Run: headless pygame with SDL's dummy video driver; simulated clock (each Clock.tick advances the game by its frame time, no real sleeping); random seed 0; keys injected as events and as key.get_pressed() state; no mouse input.
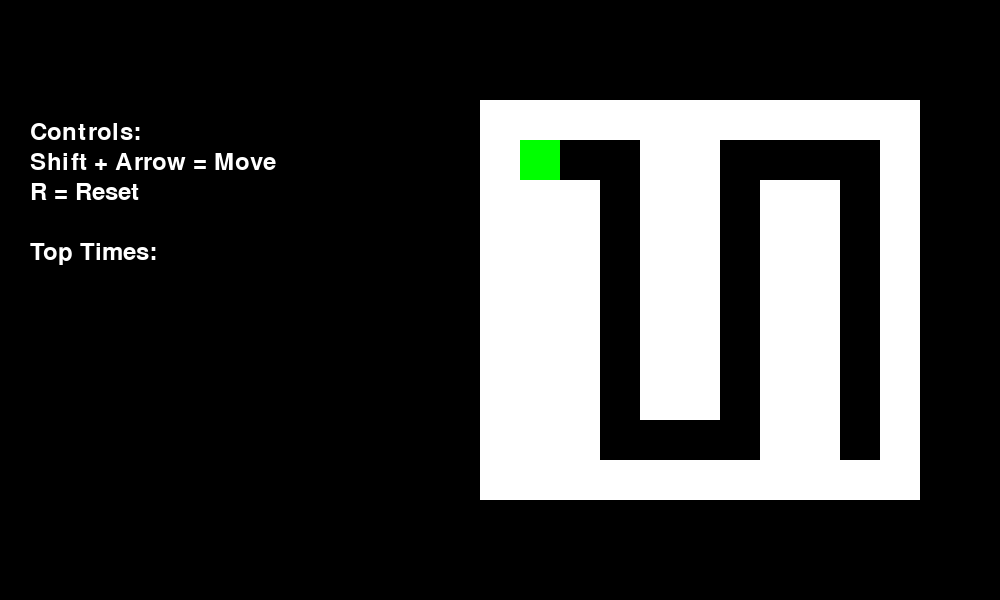
Frame 1 of 4 · flips 1–60 · no input
Frame 2 of 4 · flips 61–180 · tapped SPACE, RETURN · held RIGHT (→), D · screen unchanged from frame 1, image omitted
Frame 3 of 4 · flips 181–300 · held DOWN (↓), S · screen unchanged from frame 2, image omitted
Frame 4 of 4 · flips 301–420 · held LEFT (←), A, UP (↑), W · screen unchanged from frame 3, image omitted

The pygame program that drew these frames:

import pygame
import time

pygame.init()

# Set up the screen
screen_width = 1000  # Increased width to accommodate score table
screen_height = 600
cell_size = 40  # Size of each cell in the maze

screen = pygame.display.set_mode((screen_width, screen_height))
pygame.display.set_caption("Maze Game with Scores")

# Define the maze layout
maze = [
    [1, 1, 1, 1, 1, 1, 1, 1, 1, 1, 1],
    [1, 2, 0, 0, 1, 1, 0, 0, 0, 0, 1],  # Start point
    [1, 1, 1, 0, 1, 1, 0, 1, 1, 0, 1],
    [1, 1, 1, 0, 1, 1, 0, 1, 1, 0, 1],
    [1, 1, 1, 0, 1, 1, 0, 1, 1, 0, 1],
    [1, 1, 1, 0, 1, 1, 0, 1, 1, 0, 1],
    [1, 1, 1, 0, 1, 1, 0, 1, 1, 0, 1],
    [1, 1, 1, 0, 1, 1, 0, 1, 1, 0, 1],
    [1, 1, 1, 0, 0, 0, 0, 1, 1, 3, 1],  # Finish point
    [1, 1, 1, 1, 1, 1, 1, 1, 1, 1, 1]
]

# Score tracking
scores = []

# Font for text rendering
font = pygame.font.Font(None, 36)

# Calculate offsets to center the maze
maze_offset_x = (screen_width - len(maze[0]) * cell_size) // 2 + 200  # Adjust to fit score table
maze_offset_y = (screen_height - len(maze) * cell_size) // 2

class Blob:
    def __init__(self, x, y):
        self.x = x
        self.y = y
        self.size = cell_size
        self.color = (0, 255, 0)  # Green
        self.start_time = None
        self.finished = False

    def draw(self):
        pygame.draw.rect(screen, self.color, (self.x, self.y, self.size, self.size))

    def move(self, dx, dy):
        if not self.finished:
            new_x = self.x + dx
            new_y = self.y + dy
            # Check if the new position is within a walkable cell
            cell_x = (new_x - maze_offset_x) // cell_size
            cell_y = (new_y - maze_offset_y) // cell_size
            if 0 <= cell_x < len(maze[0]) and 0 <= cell_y < len(maze):
                if maze[cell_y][cell_x] == 0:
                    self.x = new_x
                    self.y = new_y
                elif maze[cell_y][cell_x] == 3:
                    self.x = new_x
                    self.y = new_y
                    if self.start_time and not self.finished:
                        elapsed_time = time.time() - self.start_time
                        scores.append(elapsed_time)
                        scores.sort()
                        if len(scores) > 3:
                            scores.pop(-1)
                        self.finished = True

    def reset(self):
        # Reset the blob to the starting position and restart the timer
        start_x, start_y = next((x * cell_size, y * cell_size) for y, row in enumerate(maze) for x, val in enumerate(row) if val == 2)
        self.x = maze_offset_x + start_x
        self.y = maze_offset_y + start_y
        self.start_time = None
        self.finished = False

# Initialize the blob at the start point
start_x, start_y = next((x * cell_size, y * cell_size) for y, row in enumerate(maze) for x, val in enumerate(row) if val == 2)
blob = Blob(maze_offset_x + start_x, maze_offset_y + start_y)

def draw_text():
    screen.fill((0, 0, 0), (0, 0, 200, screen_height))  # Clear the left side area
    # Instructions for playing
    instructions = [
        "Controls:",
        "Shift + Arrow = Move",
        "R = Reset",
        "",
        "Top Times:"
    ]

    # Draw instructions and controls
    for i, text in enumerate(instructions):
        instruction_text = font.render(text, True, (255, 255, 255))
        screen.blit(instruction_text, (30, 120 + 30 * i))

    # Draw top scores
    for j, score in enumerate(scores):
        score_text = font.render(f"{j + 1}. {score:.2f}s", True, (255, 255, 255))
        screen.blit(score_text, (30, 280 + 40 * j))


running = True
while running:
    for event in pygame.event.get():
        if event.type == pygame.QUIT:
            running = False

    keys = pygame.key.get_pressed()
    if keys[pygame.K_r]:  # Reset the game when 'R' is pressed
        blob.reset()

    if (keys[pygame.K_LSHIFT] or keys[pygame.K_RSHIFT]) and not blob.start_time and not blob.finished:
        blob.start_time = time.time()  # Start the timer on first valid move with Shift
    if keys[pygame.K_LSHIFT] or keys[pygame.K_RSHIFT]:
        if keys[pygame.K_LEFT]:
            blob.move(-cell_size, 0)
        if keys[pygame.K_RIGHT]:
            blob.move(cell_size, 0)
        if keys[pygame.K_UP]:
            blob.move(0, -cell_size)
        if keys[pygame.K_DOWN]:
            blob.move(0, cell_size)

    # Clear the entire screen and redraw elements
    screen.fill((0, 0, 0))
    
    # Draw the maze
    for y, row in enumerate(maze):
        for x, cell in enumerate(row):
            color = (255, 255, 255) if cell == 1 else (0, 0, 0)
            pygame.draw.rect(screen, color, (maze_offset_x + x * cell_size, maze_offset_y + y * cell_size, cell_size, cell_size))
    
    # Draw the blob
    blob.draw()

    # Draw the scores
    draw_text()
    
    # Update the display
    pygame.display.update()

pygame.quit()
